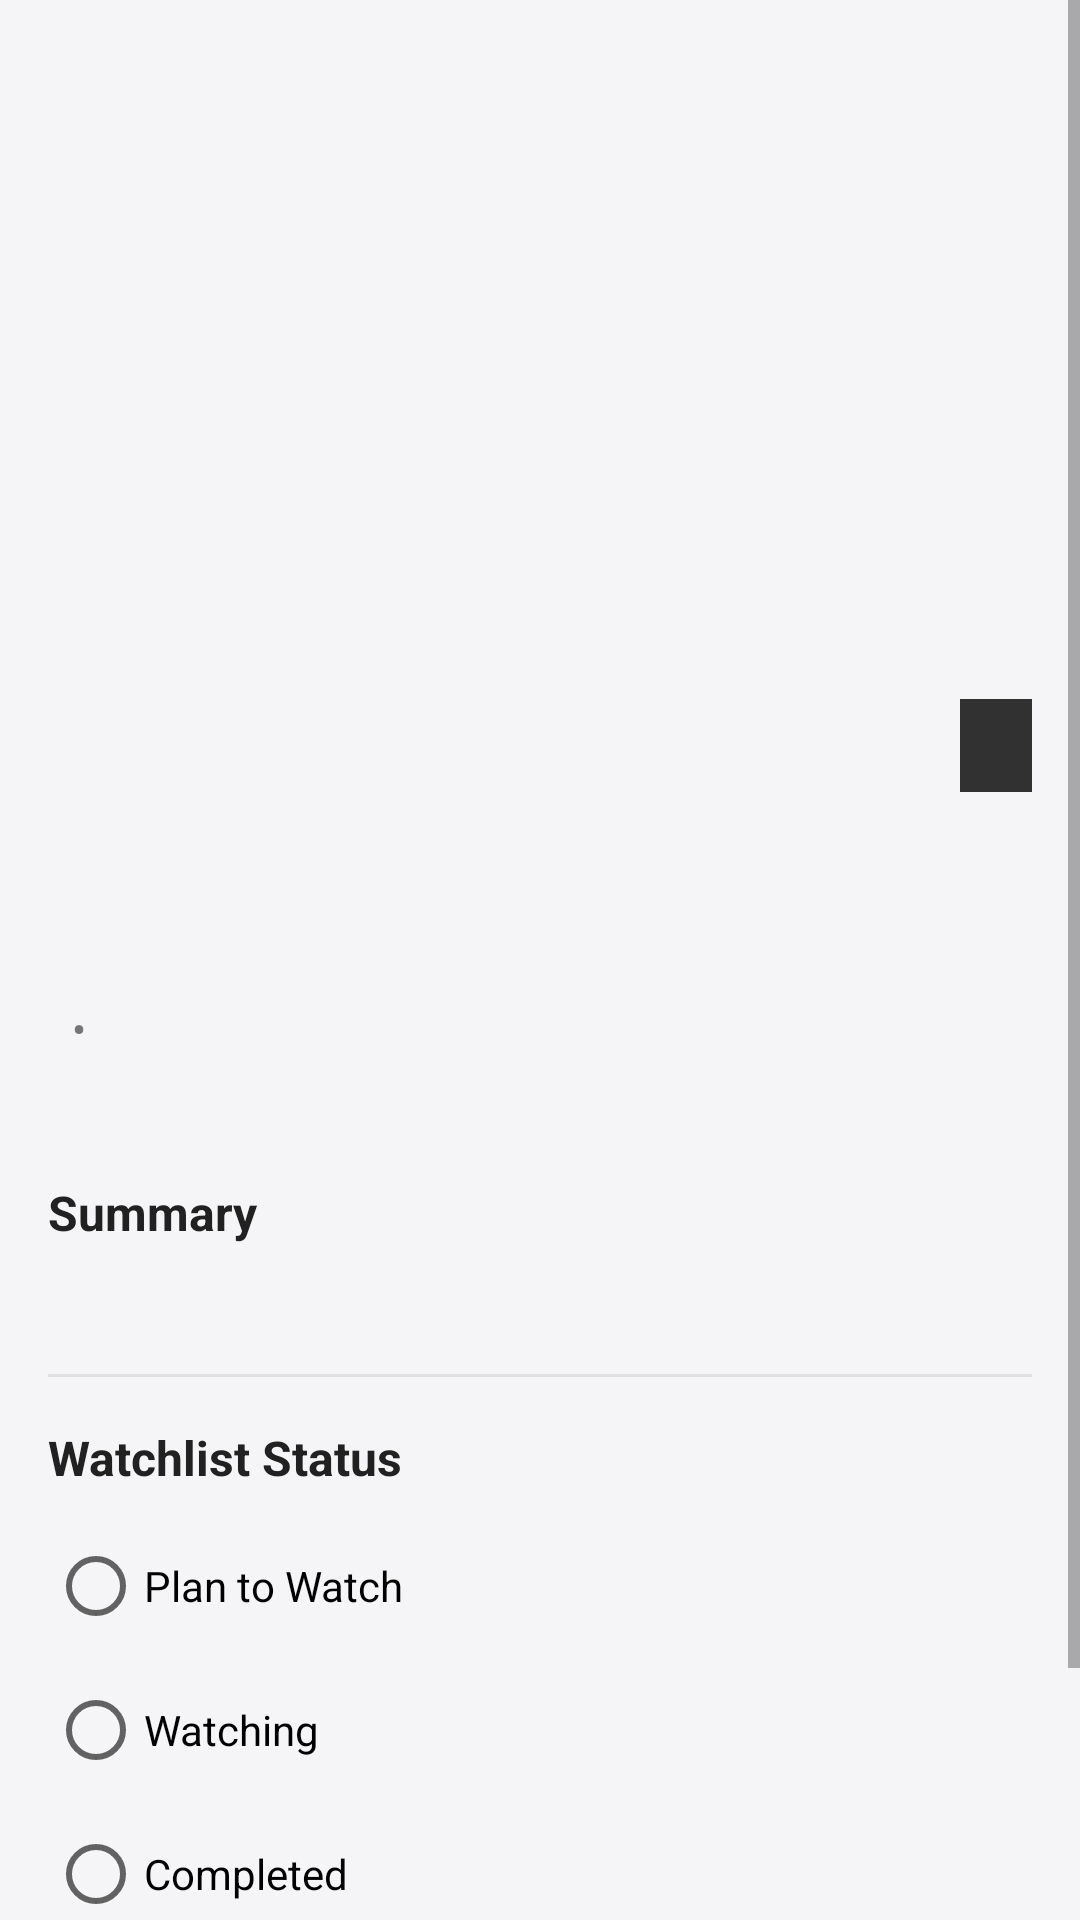

Here is an Android app screen rendered from its layout file. Give the layout XML and the strings, colors and styles it references.
<!-- AndroidManifest.xml: activity theme Theme.TVWatchlist -->
<!-- res/layout/activity_show_details.xml -->
<?xml version="1.0" encoding="utf-8"?>
<ScrollView xmlns:android="http://schemas.android.com/apk/res/android"
    xmlns:app="http://schemas.android.com/apk/res-auto"
    xmlns:tools="http://schemas.android.com/tools"
    android:layout_width="match_parent"
    android:layout_height="match_parent"
    android:fillViewport="true"
    tools:context=".ShowDetailsActivity">

    <LinearLayout
        android:layout_width="match_parent"
        android:layout_height="wrap_content"
        android:orientation="vertical">

        
        <RelativeLayout
            android:layout_width="match_parent"
            android:layout_height="280dp">

            <ImageView
                android:id="@+id/ivDetailPoster"
                android:layout_width="match_parent"
                android:layout_height="match_parent"
                android:contentDescription="Show Poster"
                android:scaleType="centerCrop"
                tools:src="@tools:sample/backgrounds/scenic" />

            <View
                android:layout_width="match_parent"
                android:layout_height="80dp"
                android:layout_alignParentBottom="true"
                android:background="@drawable/bg_gradient_overlay" />

            <TextView
                android:id="@+id/tvDetailRating"
                android:layout_width="wrap_content"
                android:layout_height="wrap_content"
                android:layout_alignParentEnd="true"
                android:layout_alignParentBottom="true"
                android:layout_margin="16dp"
                android:background="#CC000000"
                android:paddingHorizontal="12dp"
                android:paddingVertical="6dp"
                android:textColor="#FFC107"
                android:textSize="14sp"
                android:textStyle="bold"
                tools:text="⭐ 8.9" />

        </RelativeLayout>

        <LinearLayout
            android:layout_width="match_parent"
            android:layout_height="wrap_content"
            android:orientation="vertical"
            android:padding="16dp">

            <TextView
                android:id="@+id/tvDetailTitle"
                android:layout_width="match_parent"
                android:layout_height="wrap_content"
                android:textColor="@color/text_primary"
                android:textSize="22sp"
                android:textStyle="bold"
                tools:text="Game of Thrones" />

            <LinearLayout
                android:layout_width="match_parent"
                android:layout_height="wrap_content"
                android:layout_marginTop="8dp"
                android:orientation="horizontal">

                <TextView
                    android:id="@+id/tvDetailLanguage"
                    android:layout_width="wrap_content"
                    android:layout_height="wrap_content"
                    android:textColor="@color/text_secondary"
                    android:textSize="13sp"
                    tools:text="Language: English" />

                <TextView
                    android:layout_width="wrap_content"
                    android:layout_height="wrap_content"
                    android:layout_marginHorizontal="8dp"
                    android:text="•"
                    android:textColor="@color/text_secondary" />

                <TextView
                    android:id="@+id/tvDetailPremiered"
                    android:layout_width="wrap_content"
                    android:layout_height="wrap_content"
                    android:textColor="@color/text_secondary"
                    android:textSize="13sp"
                    tools:text="Premiered: 2011-04-17" />
            </LinearLayout>

            <TextView
                android:id="@+id/tvDetailGenres"
                android:layout_width="match_parent"
                android:layout_height="wrap_content"
                android:layout_marginTop="6dp"
                android:textColor="@color/primary"
                android:textSize="14sp"
                android:textStyle="bold"
                tools:text="Genres: Action, Adventure, Drama" />

            <TextView
                android:layout_width="match_parent"
                android:layout_height="wrap_content"
                android:layout_marginTop="16dp"
                android:text="Summary"
                android:textColor="@color/text_primary"
                android:textSize="16sp"
                android:textStyle="bold" />

            <TextView
                android:id="@+id/tvDetailSummary"
                android:layout_width="match_parent"
                android:layout_height="wrap_content"
                android:layout_marginTop="8dp"
                android:lineSpacingExtra="4dp"
                android:textColor="@color/text_primary"
                android:textSize="14sp"
                tools:text="Seven noble families fight for control of the mythical land of Westeros. Friction between the houses leads to full-scale war." />

            <View
                android:layout_width="match_parent"
                android:layout_height="1dp"
                android:layout_marginVertical="16dp"
                android:background="#E0E0E0" />

            <TextView
                android:layout_width="match_parent"
                android:layout_height="wrap_content"
                android:text="Watchlist Status"
                android:textColor="@color/text_primary"
                android:textSize="16sp"
                android:textStyle="bold" />

            <RadioGroup
                android:id="@+id/rgStatus"
                android:layout_width="match_parent"
                android:layout_height="wrap_content"
                android:layout_marginTop="8dp">

                <RadioButton
                    android:id="@+id/rbPlan"
                    android:layout_width="match_parent"
                    android:layout_height="wrap_content"
                    android:text="@string/status_plan" />

                <RadioButton
                    android:id="@+id/rbWatching"
                    android:layout_width="match_parent"
                    android:layout_height="wrap_content"
                    android:text="@string/status_watching" />

                <RadioButton
                    android:id="@+id/rbCompleted"
                    android:layout_width="match_parent"
                    android:layout_height="wrap_content"
                    android:text="@string/status_completed" />

            </RadioGroup>

            <com.google.android.material.button.MaterialButton
                android:id="@+id/btnSaveWatchlist"
                android:layout_width="match_parent"
                android:layout_height="56dp"
                android:layout_marginTop="16dp"
                android:text="Save to Watchlist"
                app:cornerRadius="12dp" />

            <com.google.android.material.button.MaterialButton
                android:id="@+id/btnRemoveWatchlist"
                style="@style/Widget.MaterialComponents.Button.OutlinedButton"
                android:layout_width="match_parent"
                android:layout_height="56dp"
                android:layout_marginTop="8dp"
                android:text="Remove from Watchlist"
                android:textColor="#D32F2F"
                android:visibility="gone"
                app:cornerRadius="12dp"
                app:strokeColor="#D32F2F" />

        </LinearLayout>

    </LinearLayout>

</ScrollView>
<!-- resources referenced by this layout -->
<resources>
  <color name="primary">#6200EE</color>
  <color name="text_primary">#212121</color>
  <color name="text_secondary">#757575</color>
  <string name="status_completed">Completed</string>
  <string name="status_plan">Plan to Watch</string>
  <string name="status_watching">Watching</string>
  <style name="Theme.TVWatchlist" parent="Theme.MaterialComponents.DayNight.NoActionBar">
          <item name="colorPrimary">@color/primary</item>
          <item name="colorPrimaryVariant">@color/primary_variant</item>
          <item name="colorSecondary">@color/secondary</item>
          <item name="android:windowBackground">@color/background</item>
      </style>
  <color name="primary_variant">#3700B3</color>
  <color name="secondary">#03DAC6</color>
  <color name="background">#F5F5F7</color>
</resources>
